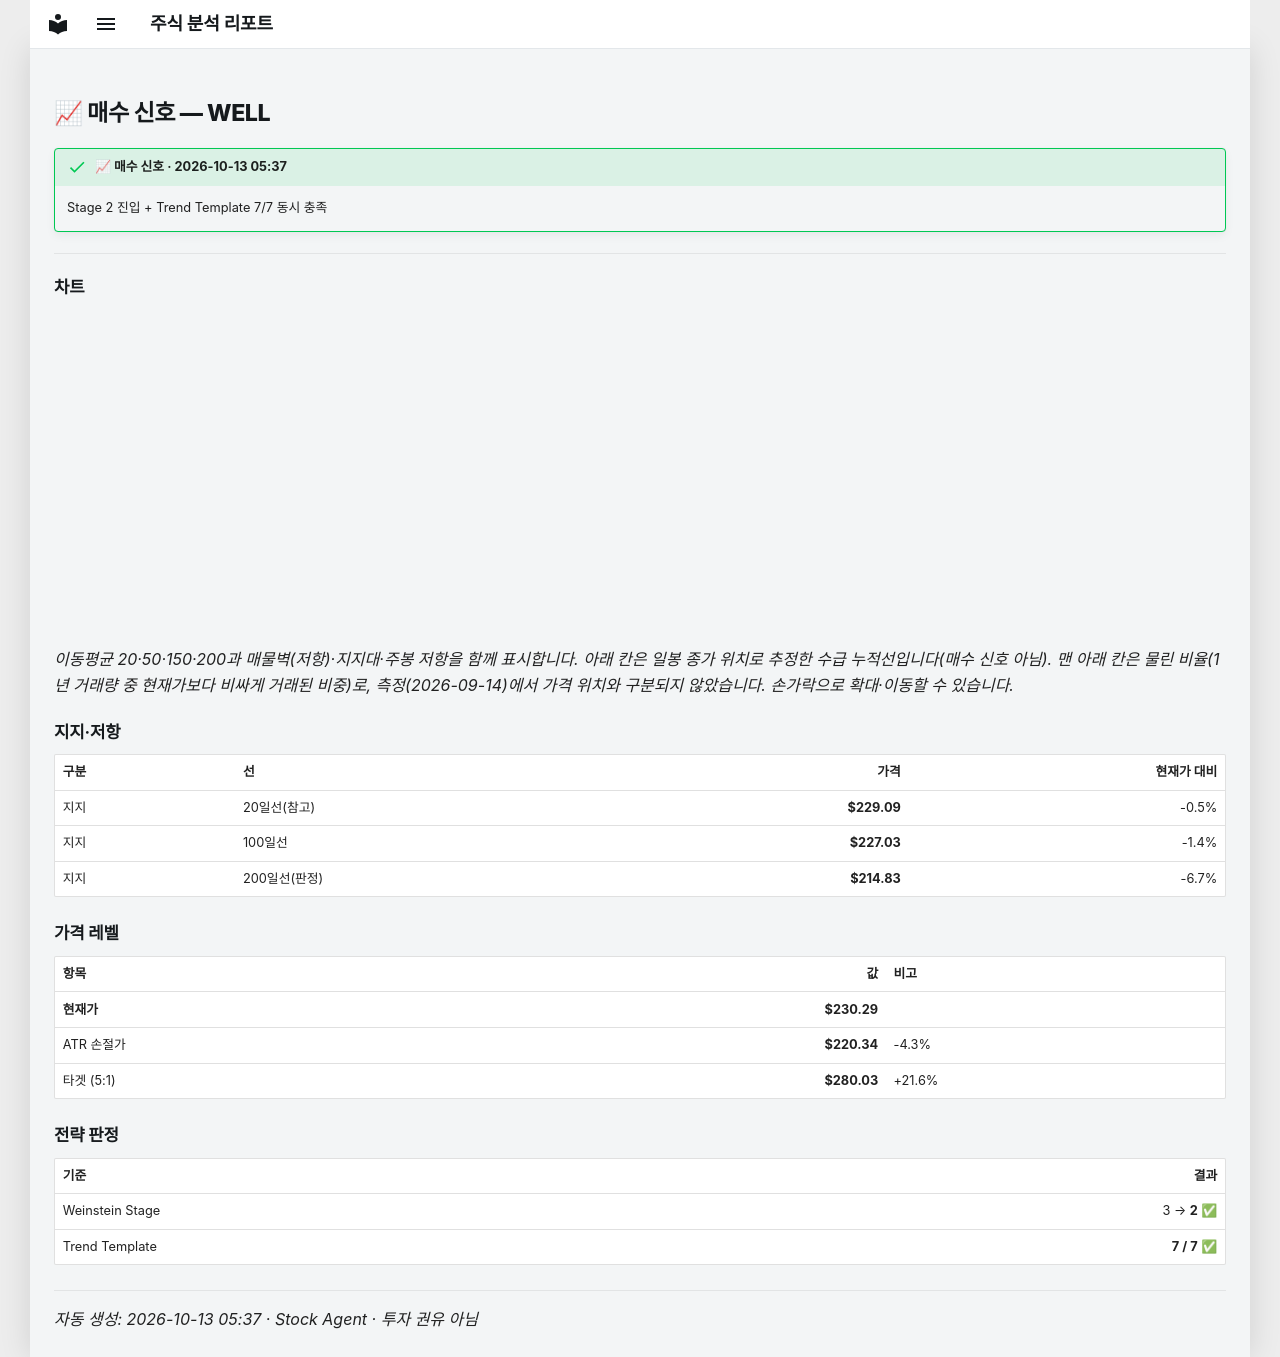

repository: soloandco/stock-reports · page: alerts/20261013-well-buy/index.html · generator: mkdocs

---
title: "📈 매수 신호 — WELL"
ticker: WELL
alert: "📈 매수 신호"
created: 2026-10-13
comments: true
---

# 📈 매수 신호 — WELL

!!! success "📈 매수 신호 · 2026-10-13 05:37"
    Stage 2 진입 + Trend Template 7/7 동시 충족

---

## 차트

<div class="stock-chart" data-src="../charts/20261013-well-buy.json"></div>

_이동평균 20·50·150·200과 매물벽(저항)·지지대·주봉 저항을 함께 표시합니다. 아래 칸은 일봉 종가 위치로 추정한 수급 누적선입니다(매수 신호 아님). 맨 아래 칸은 물린 비율(1년 거래량 중 현재가보다 비싸게 거래된 비중)로, 측정(2026-09-14)에서 가격 위치와 구분되지 않았습니다. 손가락으로 확대·이동할 수 있습니다._

## 지지·저항

| 구분 | 선 | 가격 | 현재가 대비 |
|:-----|:---|-----:|-----------:|
| 지지 | 20일선(참고) | **$229.09** | -0.5% |
| 지지 | 100일선 | **$227.03** | -1.4% |
| 지지 | 200일선(판정) | **$214.83** | -6.7% |

## 가격 레벨

| 항목 | 값 | 비고 |
|:-----|---:|:-----|
| **현재가** | **$230.29** | |
| ATR 손절가 | **$220.34** | -4.3% |
| 타겟 (5:1) | **$280.03** | +21.6% |

## 전략 판정

| 기준 | 결과 |
|:-----|-----:|
| Weinstein Stage | 3 → **2** ✅ |
| Trend Template | **7 / 7** ✅ |

---
_자동 생성: 2026-10-13 05:37 · Stock Agent · 투자 권유 아님_
